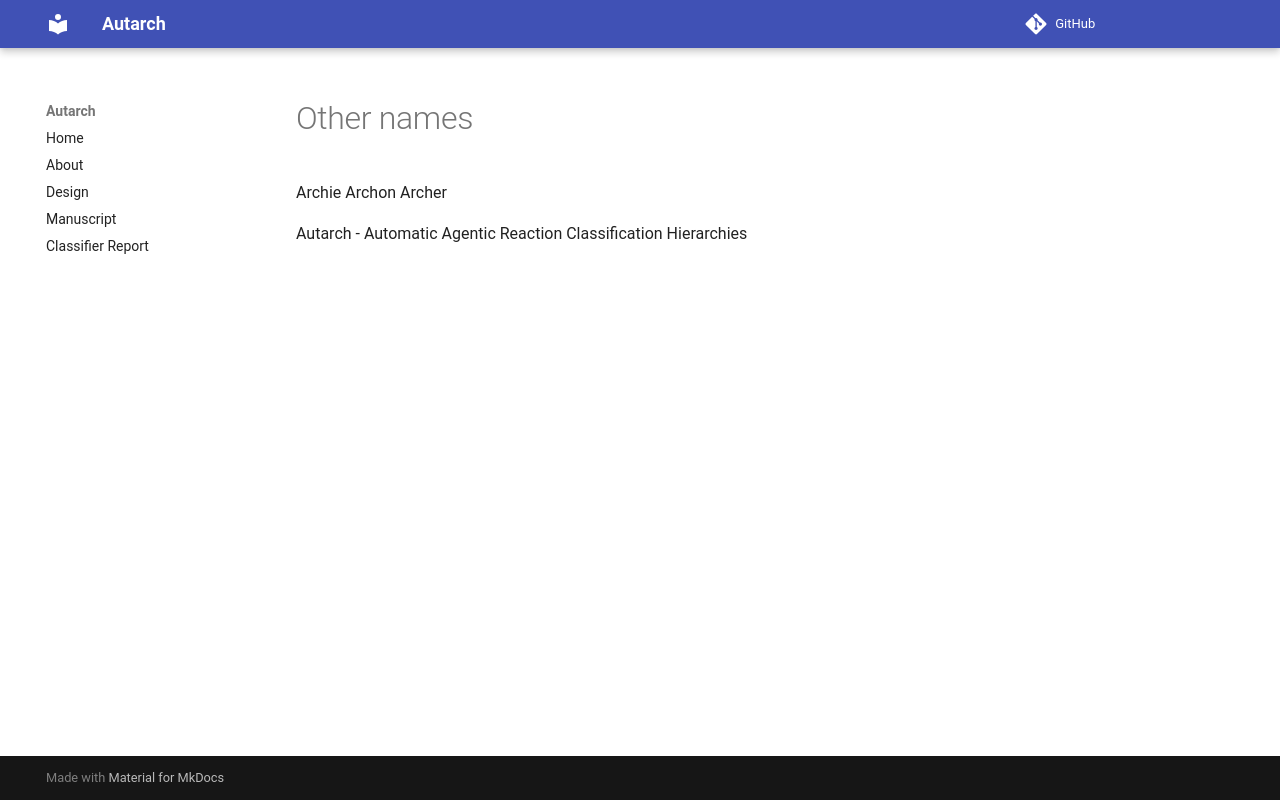

repository: cmungall/autarch · page: other_names/index.html · generator: mkdocs

Archie
Archon
Archer

Autarch - Automatic Agentic Reaction Classification Hierarchies
